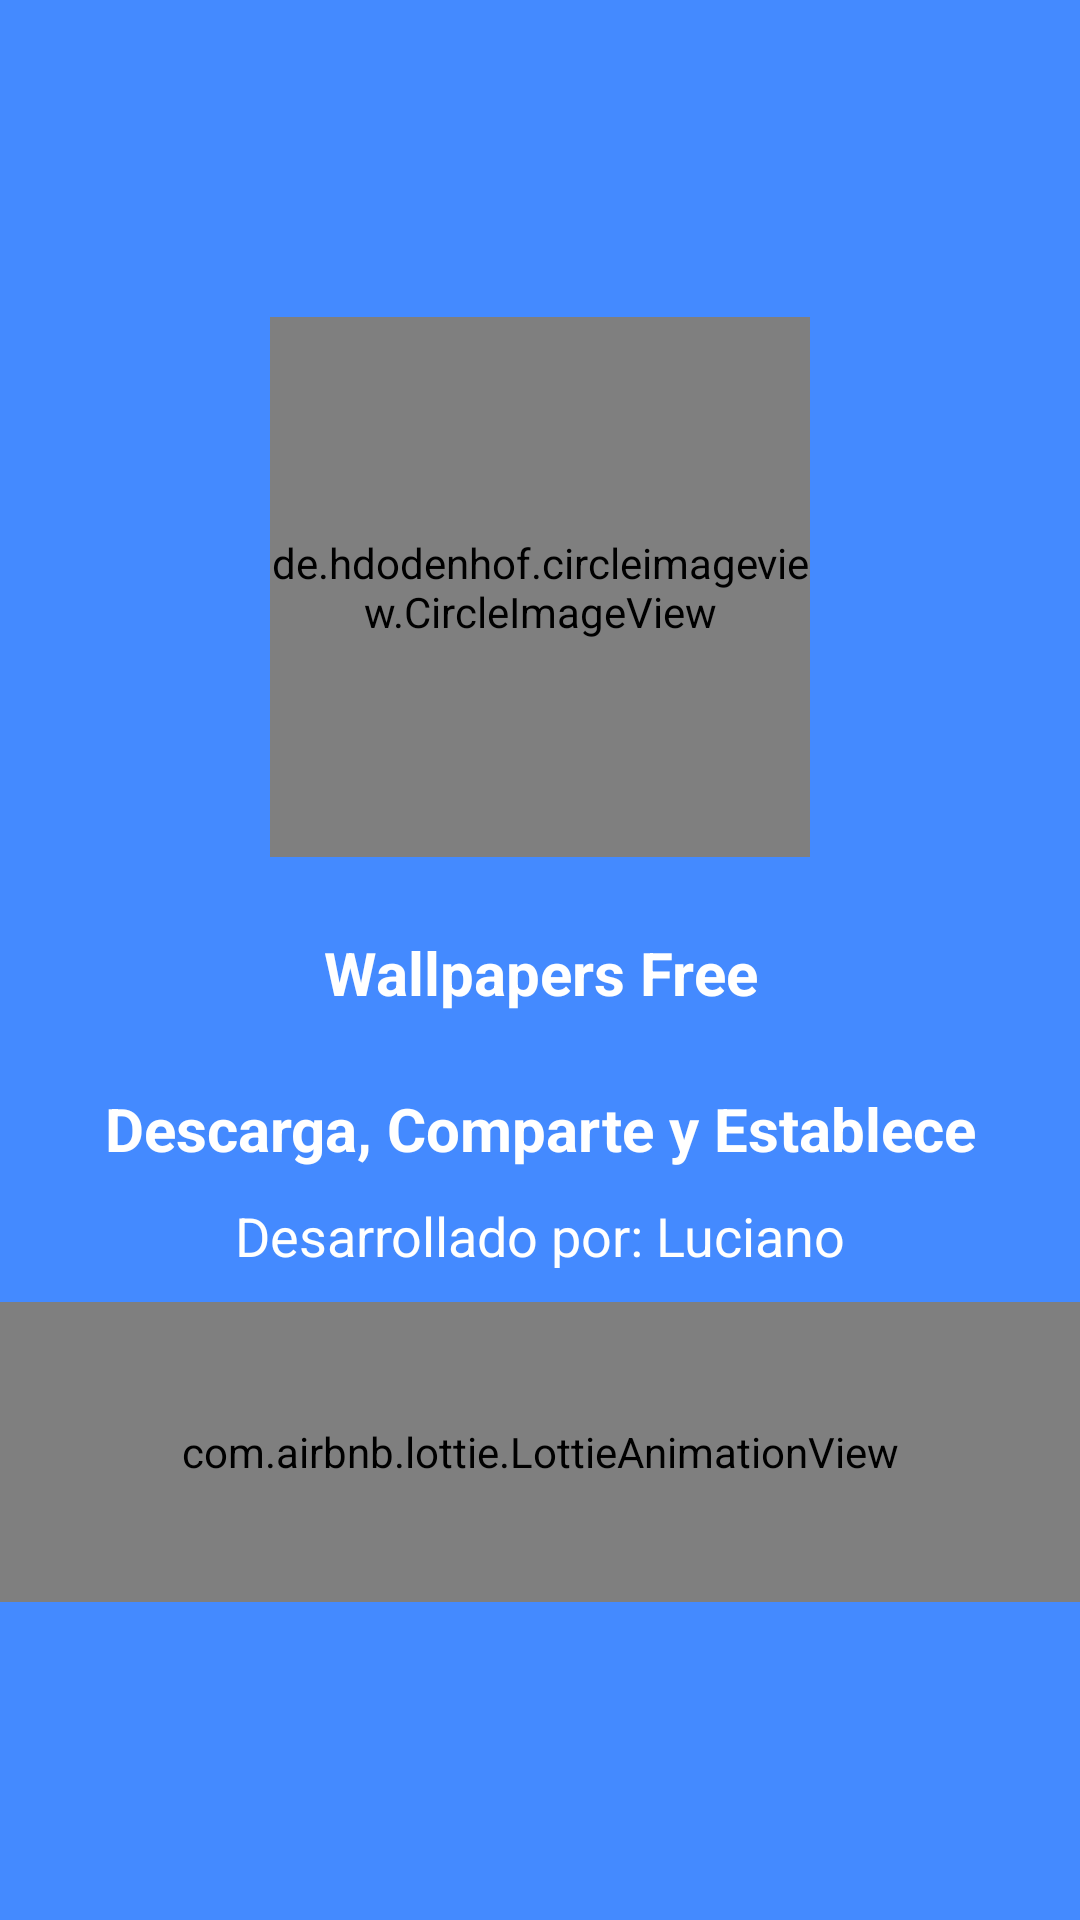

The Android layout XML behind this screen, and the referenced resources:
<!-- AndroidManifest.xml: application theme AppTheme -->
<!-- res/layout/carga.xml -->
<?xml version="1.0" encoding="utf-8"?>
<RelativeLayout xmlns:android="http://schemas.android.com/apk/res/android"
    xmlns:app="http://schemas.android.com/apk/res-auto"
    xmlns:tools="http://schemas.android.com/tools"
    android:layout_width="match_parent"
    android:layout_height="match_parent"
    android:background="#448AFF"
    tools:context=".Carga">

    <androidx.appcompat.widget.LinearLayoutCompat
        android:layout_width="match_parent"
        android:layout_height="match_parent"
        android:gravity="center"
        android:orientation="vertical">

        
        <de.hdodenhof.circleimageview.CircleImageView
            android:layout_width="180dp"
            android:layout_height="180dp"
            android:src="@drawable/wallpapers_free" />

        
        <TextView
            android:id="@+id/app_name"
            android:textStyle="bold"
            android:layout_width="match_parent"
            android:layout_height="wrap_content"
            android:layout_marginTop="25sp"
            android:gravity="center"
            android:text="@string/app_name"
            android:textColor="#fff"
            android:textSize="20sp" />

        
        <TextView
            android:id="@+id/app_name_descripcion"
            android:textStyle="bold"
            android:layout_width="match_parent"
            android:layout_height="wrap_content"
            android:layout_marginTop="25sp"
            android:gravity="center"
            android:text="@string/app_name_descripcion"
            android:textColor="#fff"
            android:textSize="20sp" />

        
        <TextView
            android:id="@+id/desarrollador"
            android:layout_width="match_parent"
            android:layout_height="wrap_content"
            android:layout_marginTop="10dp"
            android:gravity="center"
            android:text="@string/desarrollador"
            android:textColor="#fff"
            android:textSize="18sp" />

        
        <com.airbnb.lottie.LottieAnimationView
            android:layout_width="match_parent"
            android:layout_height="100dp"
            android:layout_gravity="center"
            android:layout_marginTop="10dp"
            app:lottie_autoPlay="true"
            app:lottie_fileName="carga_animacion.json"
            app:lottie_imageAssetsFolder="assets"
            app:lottie_loop="true" />


    </androidx.appcompat.widget.LinearLayoutCompat>

</RelativeLayout>
<!-- resources referenced by this layout -->
<resources>
  <!-- drawable wallpapers_free: jpg bitmap (drawable, 40808 bytes) -->
  <string name="app_name">Wallpapers Free</string>
  <string name="app_name_descripcion">Descarga, Comparte y Establece</string>
  <string name="desarrollador">Desarrollado por: Luciano</string>
</resources>
